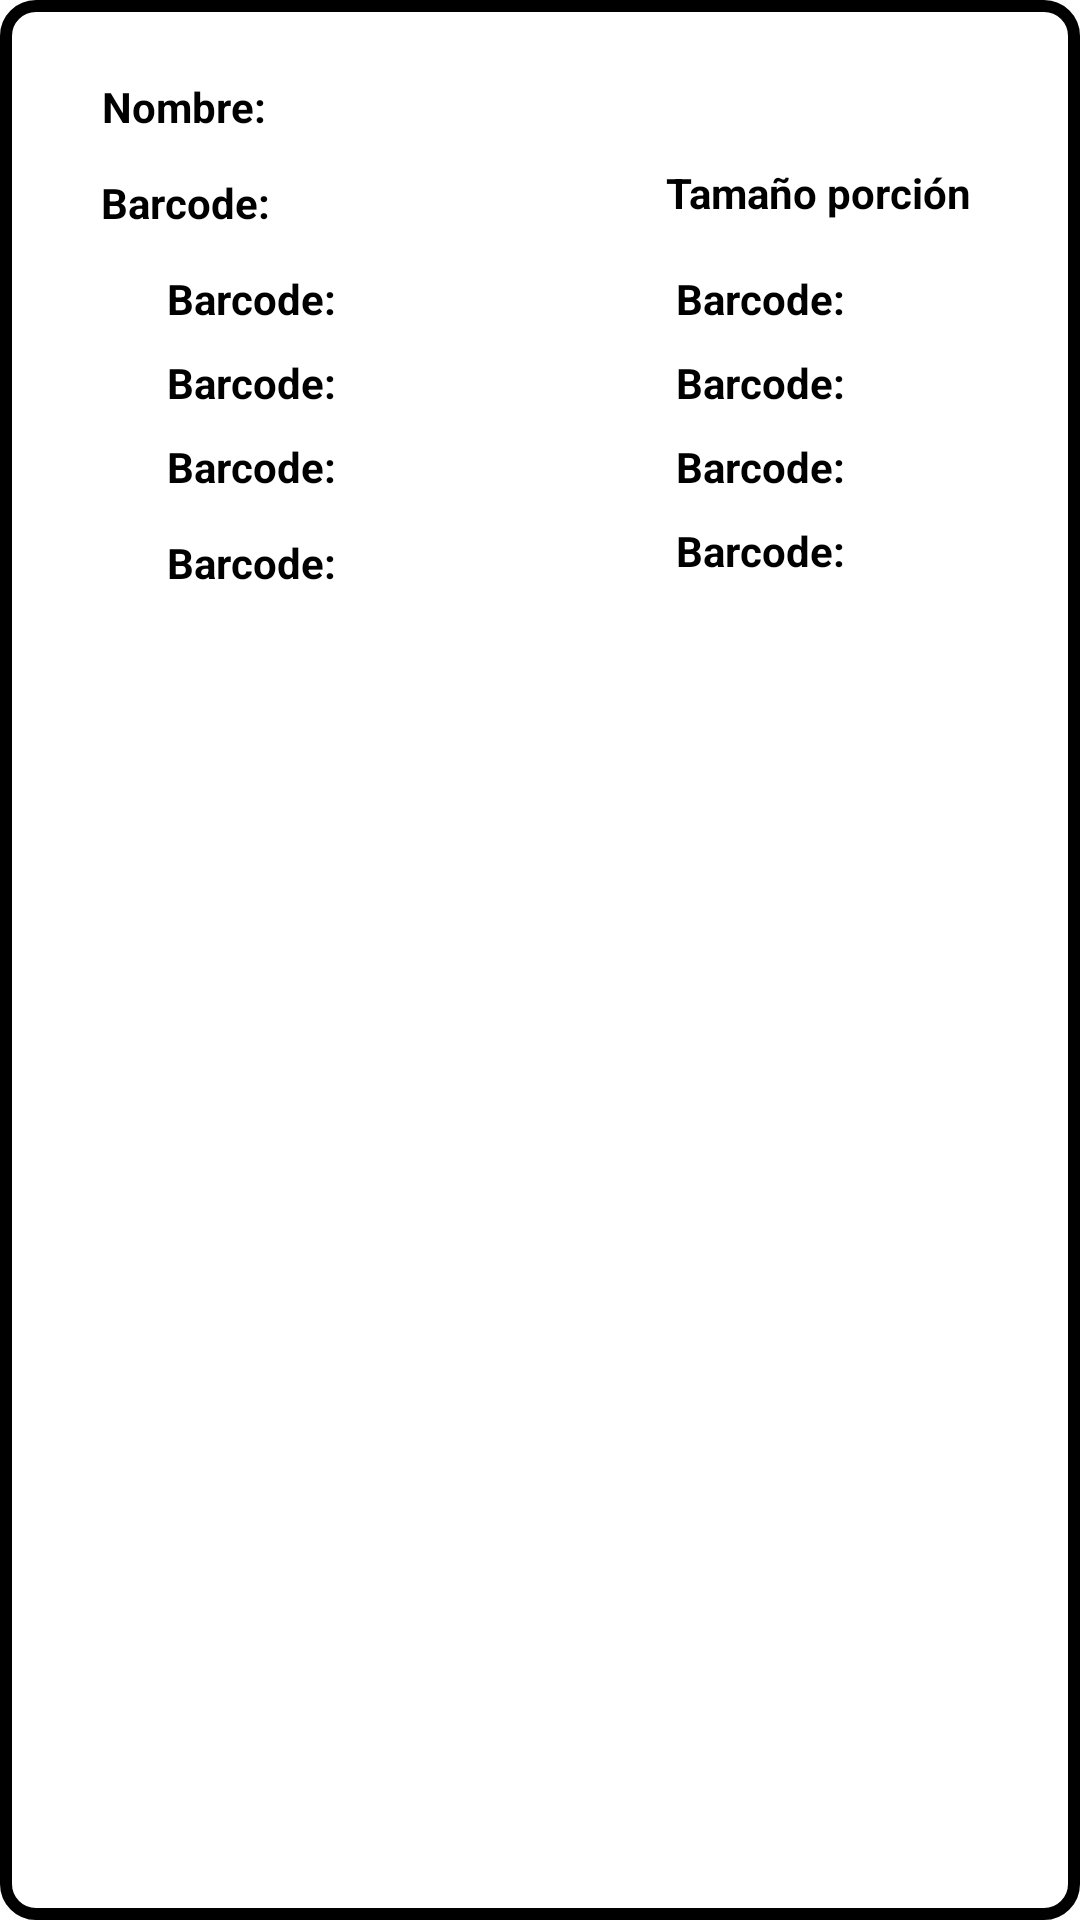

Write the Android layout XML for this screen, with the resource values it uses.
<!-- AndroidManifest.xml: application theme Theme.NutriTecmovilapp -->
<!-- res/layout/product_item.xml -->
<?xml version="1.0" encoding="utf-8"?>
<androidx.constraintlayout.widget.ConstraintLayout xmlns:android="http://schemas.android.com/apk/res/android"
    xmlns:app="http://schemas.android.com/apk/res-auto"
    xmlns:tools="http://schemas.android.com/tools"
    android:layout_width="match_parent"
    android:layout_height="match_parent"
    android:background="@drawable/border"
    android:padding="10dp">


    <TextView
        android:id="@+id/name_product"
        android:layout_width="wrap_content"
        android:layout_height="wrap_content"
        android:layout_marginTop="16dp"
        android:text="Nombre:"
        android:textColor="#000000"
        android:textSize="14sp"
        android:textStyle="bold"
        app:layout_constraintEnd_toEndOf="parent"
        app:layout_constraintHorizontal_bias="0.084"
        app:layout_constraintStart_toStartOf="parent"
        app:layout_constraintTop_toTopOf="parent" />

    <TextView
        android:id="@+id/barcode"
        android:layout_width="wrap_content"
        android:layout_height="wrap_content"
        android:layout_marginTop="44dp"
        android:text="Barcode:"
        android:textColor="#000000"
        android:textStyle="bold"
        app:layout_constraintBottom_toTopOf="@+id/sodio"
        app:layout_constraintEnd_toEndOf="parent"
        app:layout_constraintHorizontal_bias="0.084"
        app:layout_constraintStart_toStartOf="parent"
        app:layout_constraintTop_toTopOf="parent"
        app:layout_constraintVertical_bias="0.235" />

    <TextView
        android:id="@+id/tamano_porcion"
        android:layout_width="wrap_content"
        android:layout_height="wrap_content"
        android:layout_marginTop="44dp"
        android:text="Tamaño porción"
        android:textColor="#000000"
        android:textStyle="bold"
        app:layout_constraintBottom_toTopOf="@+id/sodio"
        app:layout_constraintEnd_toEndOf="parent"
        app:layout_constraintHorizontal_bias="0.889"
        app:layout_constraintStart_toStartOf="parent"
        app:layout_constraintTop_toTopOf="parent"
        app:layout_constraintVertical_bias="0.037" />

    <TextView
        android:id="@+id/sodio"
        android:layout_width="wrap_content"
        android:layout_height="wrap_content"
        android:layout_marginTop="80dp"
        android:text="Barcode:"
        android:textColor="#000000"
        android:textStyle="bold"
        app:layout_constraintEnd_toEndOf="parent"
        app:layout_constraintHorizontal_bias="0.161"
        app:layout_constraintStart_toStartOf="parent"
        app:layout_constraintTop_toTopOf="parent" />

    <TextView
        android:id="@+id/grasa"
        android:layout_width="wrap_content"
        android:layout_height="wrap_content"
        android:layout_marginTop="80dp"
        android:text="Barcode:"
        android:textColor="#000000"
        android:textStyle="bold"
        app:layout_constraintBottom_toTopOf="@+id/hierro"
        app:layout_constraintEnd_toEndOf="parent"
        app:layout_constraintHorizontal_bias="0.759"
        app:layout_constraintStart_toStartOf="parent"
        app:layout_constraintTop_toTopOf="parent"
        app:layout_constraintVertical_bias="0.0" />

    <TextView
        android:id="@+id/energia"
        android:layout_width="wrap_content"
        android:layout_height="wrap_content"
        android:layout_marginTop="108dp"
        android:text="Barcode:"
        android:textColor="#000000"
        android:textStyle="bold"
        app:layout_constraintBottom_toTopOf="@+id/calcio"
        app:layout_constraintEnd_toEndOf="parent"
        app:layout_constraintHorizontal_bias="0.161"
        app:layout_constraintStart_toStartOf="parent"
        app:layout_constraintTop_toTopOf="parent"
        app:layout_constraintVertical_bias="0.0" />

    <TextView
        android:id="@+id/calcio"
        android:layout_width="wrap_content"
        android:layout_height="wrap_content"
        android:layout_marginTop="136dp"
        android:text="Barcode:"
        android:textColor="#000000"
        android:textStyle="bold"
        app:layout_constraintBottom_toTopOf="@+id/vitamina"
        app:layout_constraintEnd_toEndOf="parent"
        app:layout_constraintHorizontal_bias="0.161"
        app:layout_constraintStart_toStartOf="parent"
        app:layout_constraintTop_toTopOf="parent"
        app:layout_constraintVertical_bias="0.0" />

    <TextView
        android:id="@+id/vitamina"
        android:layout_width="wrap_content"
        android:layout_height="wrap_content"
        android:layout_marginTop="168dp"
        android:text="Barcode:"
        android:textColor="#000000"
        android:textStyle="bold"
        app:layout_constraintEnd_toEndOf="parent"
        app:layout_constraintHorizontal_bias="0.161"
        app:layout_constraintStart_toStartOf="parent"
        app:layout_constraintTop_toTopOf="parent" />

    <TextView
        android:id="@+id/hierro"
        android:layout_width="wrap_content"
        android:layout_height="wrap_content"
        android:layout_marginTop="108dp"
        android:text="Barcode:"
        android:textColor="#000000"
        android:textStyle="bold"
        app:layout_constraintBottom_toTopOf="@+id/proteina"
        app:layout_constraintEnd_toEndOf="parent"
        app:layout_constraintHorizontal_bias="0.759"
        app:layout_constraintStart_toStartOf="parent"
        app:layout_constraintTop_toTopOf="parent"
        app:layout_constraintVertical_bias="0.0" />

    <TextView
        android:id="@+id/proteina"
        android:layout_width="wrap_content"
        android:layout_height="wrap_content"
        android:layout_marginTop="136dp"
        android:text="Barcode:"
        android:textColor="#000000"
        android:textStyle="bold"
        app:layout_constraintBottom_toTopOf="@+id/carbohidratos"
        app:layout_constraintEnd_toEndOf="parent"
        app:layout_constraintHorizontal_bias="0.759"
        app:layout_constraintStart_toStartOf="parent"
        app:layout_constraintTop_toTopOf="parent"
        app:layout_constraintVertical_bias="0.0" />

    <TextView
        android:id="@+id/carbohidratos"
        android:layout_width="wrap_content"
        android:layout_height="wrap_content"
        android:layout_marginTop="164dp"
        android:text="Barcode:"
        android:textColor="#000000"
        android:textStyle="bold"
        app:layout_constraintEnd_toEndOf="parent"
        app:layout_constraintHorizontal_bias="0.759"
        app:layout_constraintStart_toStartOf="parent"
        app:layout_constraintTop_toTopOf="parent" />
</androidx.constraintlayout.widget.ConstraintLayout>
<!-- resources referenced by this layout -->
<resources>
  <!-- drawable border (drawable) -->
  <?xml version="1.0" encoding="utf-8"?>
  <shape xmlns:android="http://schemas.android.com/apk/res/android">
  
  
      <stroke
          android:width="4sp"
          android:color="@color/black">
  
      </stroke>
  
      <corners
          android:topLeftRadius="10sp"
          android:bottomLeftRadius="10sp"
          android:topRightRadius="10sp"
          android:bottomRightRadius="10sp"></corners>
  
      <solid
  
          android:color="@color/white">
  
  
      </solid>
  
  
  
  </shape>
  <style name="Theme.NutriTecmovilapp" parent="Theme.MaterialComponents.DayNight.DarkActionBar">
          
          <item name="colorPrimary">@color/purple_500</item>
          <item name="colorPrimaryVariant">@color/purple_700</item>
          <item name="colorOnPrimary">@color/white</item>
          
          <item name="colorSecondary">@color/teal_200</item>
          <item name="colorSecondaryVariant">@color/teal_700</item>
          <item name="colorOnSecondary">@color/black</item>
          
          <item name="android:statusBarColor" tools:targetApi="l">?attr/colorPrimaryVariant</item>
          
      </style>
  <color name="black">#FF000000</color>
  <color name="white">#FFFFFFFF</color>
  <color name="purple_500">#FF6200EE</color>
  <color name="purple_700">#FF3700B3</color>
  <color name="teal_200">#FF03DAC5</color>
  <color name="teal_700">#FF018786</color>
</resources>
